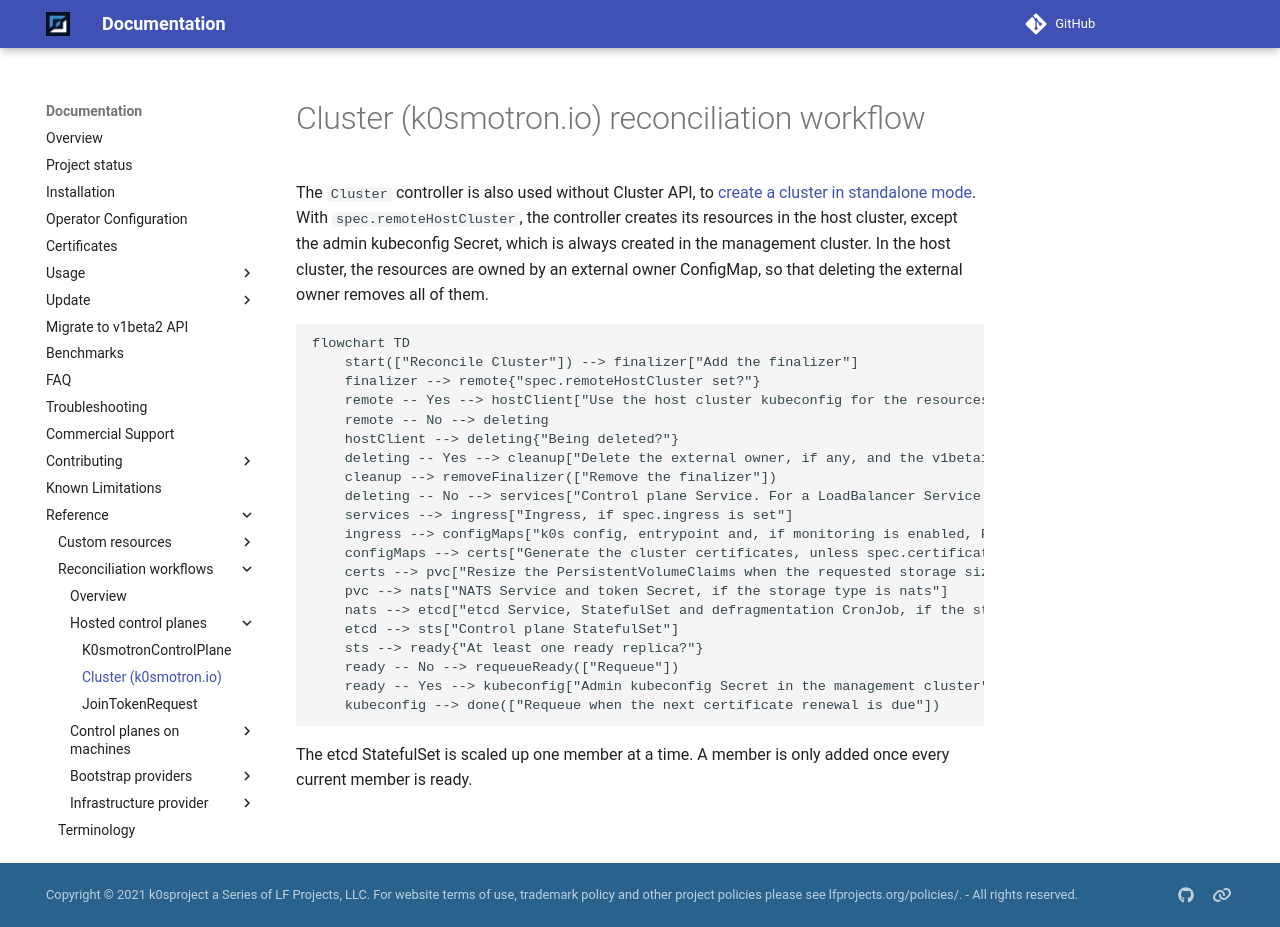

repository: k0sproject/k0smotron · page: head/reconciliation-workflows/k0smotron-cluster/index.html · generator: mkdocs

# Cluster (k0smotron.io) reconciliation workflow

The `Cluster` controller is also used without Cluster API, to [create a cluster in standalone mode](../cluster.md).
With `spec.remoteHostCluster`, the controller creates its resources in the host cluster, except the admin kubeconfig
Secret, which is always created in the management cluster. In the host cluster, the resources are owned by an external
owner ConfigMap, so that deleting the external owner removes all of them.

```mermaid
flowchart TD
    start(["Reconcile Cluster"]) --> finalizer["Add the finalizer"]
    finalizer --> remote{"spec.remoteHostCluster set?"}
    remote -- Yes --> hostClient["Use the host cluster kubeconfig for the resources below, and ensure the namespace and the external owner exist there"]
    remote -- No --> deleting
    hostClient --> deleting{"Being deleted?"}
    deleting -- Yes --> cleanup["Delete the external owner, if any, and the v1beta1 JoinTokenRequests of the Cluster in other namespaces"]
    cleanup --> removeFinalizer(["Remove the finalizer"])
    deleting -- No --> services["Control plane Service. For a LoadBalancer Service without spec.externalAddress, wait for its address and store it in spec.externalAddress"]
    services --> ingress["Ingress, if spec.ingress is set"]
    ingress --> configMaps["k0s config, entrypoint and, if monitoring is enabled, Prometheus ConfigMaps"]
    configMaps --> certs["Generate the cluster certificates, unless spec.certificateRefs is set. Generate or renew the etcd and ingress certificates when they are used"]
    certs --> pvc["Resize the PersistentVolumeClaims when the requested storage size changed"]
    pvc --> nats["NATS Service and token Secret, if the storage type is nats"]
    nats --> etcd["etcd Service, StatefulSet and defragmentation CronJob, if the storage type is etcd"]
    etcd --> sts["Control plane StatefulSet"]
    sts --> ready{"At least one ready replica?"}
    ready -- No --> requeueReady(["Requeue"])
    ready -- Yes --> kubeconfig["Admin kubeconfig Secret in the management cluster"]
    kubeconfig --> done(["Requeue when the next certificate renewal is due"])
```

The etcd StatefulSet is scaled up one member at a time. A member is only added once every current member is ready.
